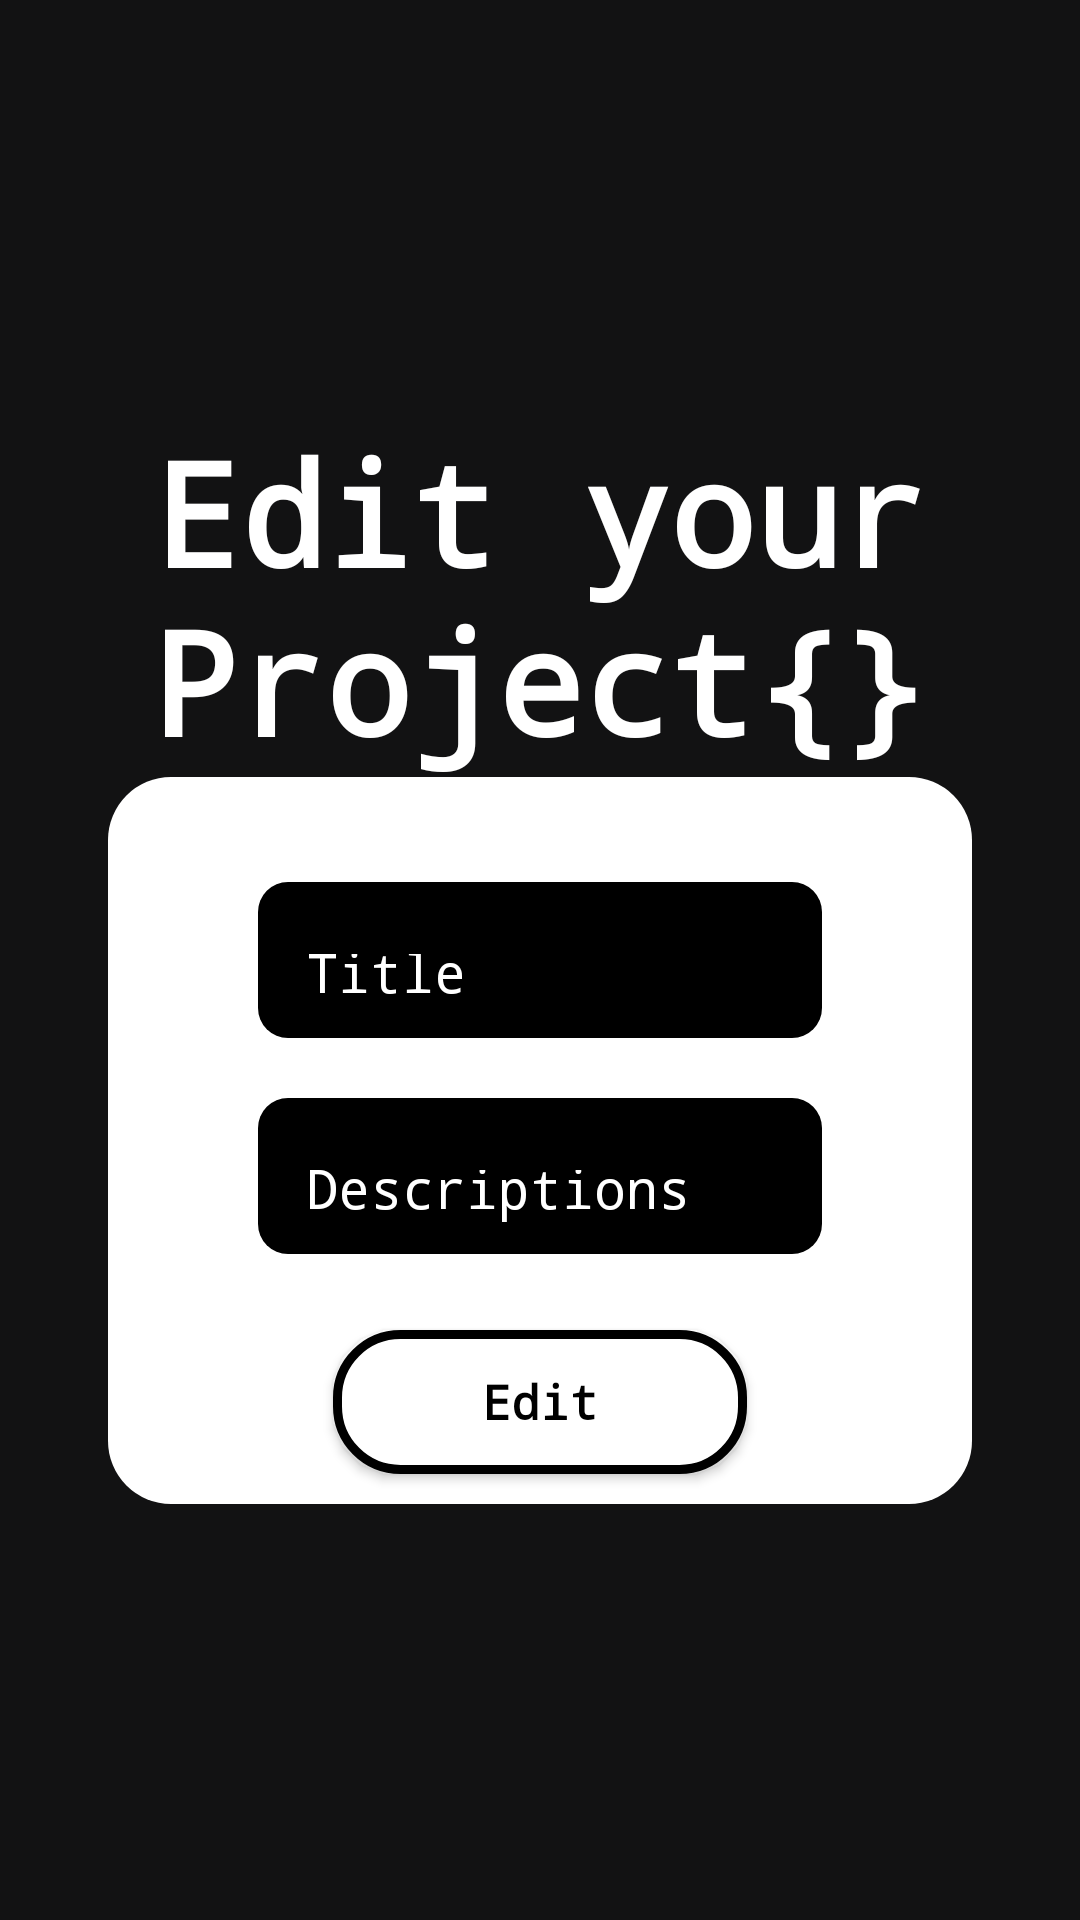

Layout XML and referenced resources for this Android screen:
<!-- AndroidManifest.xml: application theme Theme.AppCompat -->
<!-- res/layout/activity_edit_project.xml -->
<?xml version="1.0" encoding="utf-8"?>
<LinearLayout xmlns:android="http://schemas.android.com/apk/res/android"
    xmlns:app="http://schemas.android.com/apk/res-auto"
    xmlns:tools="http://schemas.android.com/tools"
    android:id="@+id/login"
    android:layout_width="match_parent"
    android:layout_height="match_parent"
    android:accessibilityLiveRegion="none"
    android:animateLayoutChanges="true"
    android:animationCache="false"
    android:background="#121213"
    android:backgroundTint="#000000"
    android:backgroundTintMode="add"
    android:focusable="auto"
    android:foregroundGravity="top"
    android:gravity="center"
    android:orientation="vertical"
    tools:context=".SignupActivity"> 

    <TextView
        android:id="@+id/title"
        android:layout_width="wrap_content"
        android:layout_height="wrap_content"
        android:fontFamily="monospace"
        android:gravity="center"
        android:text="Edit your Project{}"
        android:textAppearance="@style/TextAppearance.AppCompat.Body1"
        android:textColor="@color/white"
        android:textSize="48sp"
        android:textStyle="bold" />

    <LinearLayout
        android:id="@+id/login_form"
        android:layout_width="match_parent"
        android:layout_height="wrap_content"
        android:layout_marginHorizontal="36dp"
        android:background="@drawable/rounded_container_white"
        android:orientation="vertical">

        <EditText
            android:id="@+id/edit_project_title"
            style="@style/Widget.Material3.AutoCompleteTextView.FilledBox"
            android:layout_width="match_parent"
            android:layout_height="52dp"
            android:layout_marginStart="50dp"
            android:layout_marginLeft="20dp"
            android:layout_marginTop="35dp"
            android:layout_marginEnd="50dp"
            android:layout_marginRight="20dp"
            android:layout_marginBottom="20dp"
            android:background="@drawable/rounded_container_black"
            android:drawingCacheQuality="auto"
            android:fontFamily="monospace"
            android:hint="Title"
            android:inputType="textPersonName"
            android:insetLeft="50dp"
            android:insetRight="50dp"
            android:textAlignment="viewStart"
            android:textAllCaps="false"
            android:textAppearance="@style/TextAppearance.AppCompat.Medium"
            android:textColorHint="@color/white" />

        <EditText
            android:id="@+id/edit_project_desc"
            style="@style/Widget.Material3.AutoCompleteTextView.FilledBox"
            android:layout_width="match_parent"
            android:layout_height="52dp"
            android:layout_marginStart="50dp"
            android:layout_marginLeft="20dp"
            android:layout_marginEnd="50dp"
            android:layout_marginRight="20dp"
            android:background="@drawable/rounded_container_black"
            android:drawingCacheQuality="auto"
            android:fontFamily="monospace"
            android:hint="Descriptions"
            android:inputType="textPersonName"
            android:insetLeft="50dp"
            android:insetRight="50dp"
            android:textAlignment="viewStart"
            android:textAllCaps="false"
            android:textAppearance="@style/TextAppearance.AppCompat.Medium"
            android:textColorHint="@color/white" />
        <TextView
            android:id="@+id/error_user_edit"
            android:layout_width="match_parent"
            android:layout_height="wrap_content"
            android:textSize="15sp"
            android:fontFamily="monospace"
            android:layout_marginStart="50dp"
            android:layout_marginEnd="50dp"
            android:layout_marginBottom="5dp"
            android:textColor="#B71C1C"/>

        <Button
            android:id="@+id/project_edit_button"
            android:layout_width="match_parent"
            android:layout_height="wrap_content"
            android:layout_marginLeft="75dp"
            android:layout_marginRight="75dp"
            android:layout_marginBottom="10dp"
            android:background="@drawable/rounded_container_black_outline"
            android:fontFamily="monospace"
            android:insetLeft="100dp"
            android:insetRight="100dp"
            android:paddingHorizontal="12dp"
            android:paddingVertical="12dp"
            android:text="Edit"
            android:textAllCaps="false"
            android:textColor="@color/black"
            android:textSize="16sp"
            android:textStyle="bold"
            android:visibility="visible"
            app:cornerRadius="21dp" />
    </LinearLayout>
</LinearLayout>
<!-- resources referenced by this layout -->
<resources>
  <!-- drawable rounded_container_black (drawable) -->
  <?xml version="1.0" encoding="utf-8"?>
  <shape xmlns:android="http://schemas.android.com/apk/res/android">
      <solid android:color="#000000"/> 
      <corners android:radius="10dp"/> 
  </shape>
  <!-- drawable rounded_container_black_outline (drawable) -->
  <?xml version="1.0" encoding="utf-8"?>
  <shape xmlns:android="http://schemas.android.com/apk/res/android">
      <solid android:color="#FFFFFF"/>
      <corners android:radius="21dp"/>
      <stroke android:width="3dp" android:color="#000000"/>
  </shape>
  <!-- drawable rounded_container_white (drawable) -->
  <?xml version="1.0" encoding="utf-8"?>
  <shape xmlns:android="http://schemas.android.com/apk/res/android">
      <solid android:color="#FFFFFF"/> 
      <corners android:radius="21dp"/> 
  </shape>
  <!-- not gathered from this repository: default colours our renderer supplied (Android Studio template values) -->
  <color name="black">#FF000000</color>
  <color name="white">#FFFFFFFF</color>
</resources>
